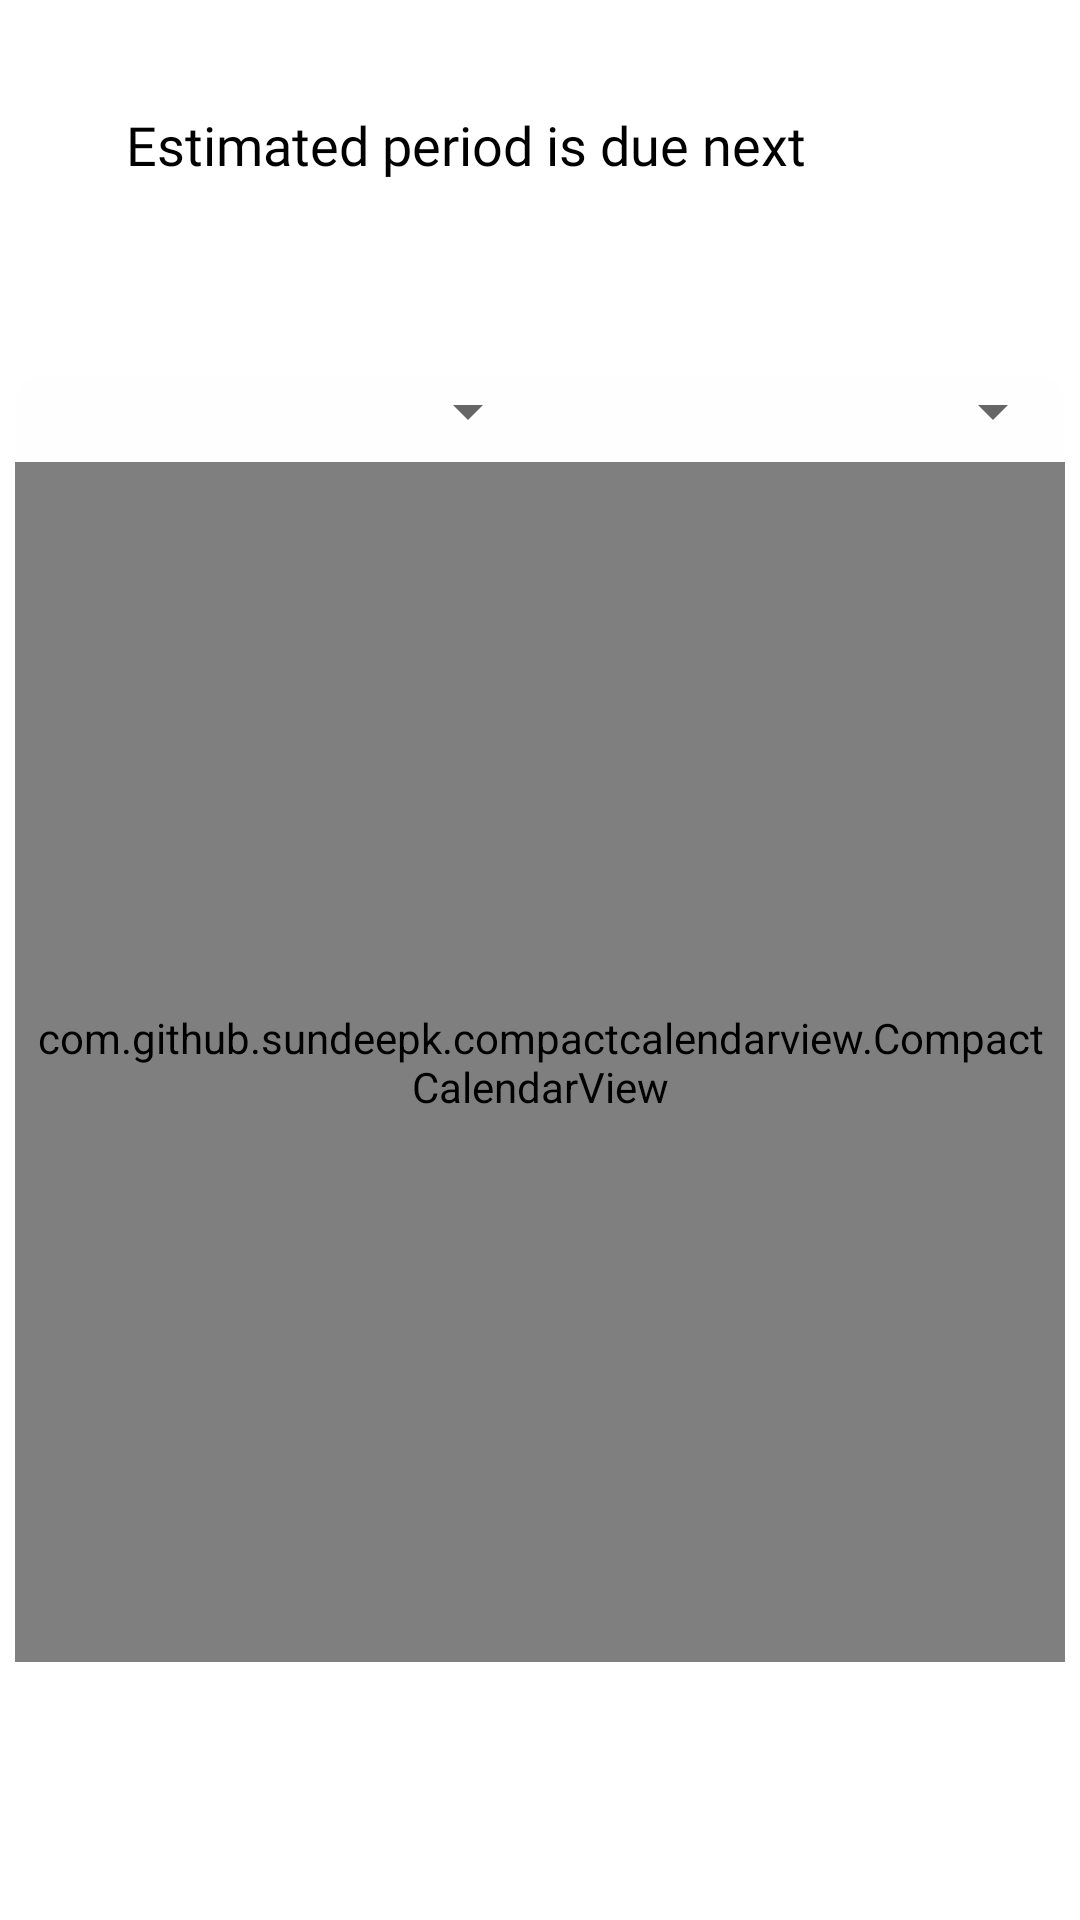

Here is an Android app screen rendered from its layout file. Give the layout XML and the strings, colors and styles it references.
<!-- AndroidManifest.xml: application theme Theme.Ovum -->
<!-- res/layout/fragment_test_calender.xml -->
<?xml version="1.0" encoding="utf-8"?>
<androidx.constraintlayout.widget.ConstraintLayout
    xmlns:android="http://schemas.android.com/apk/res/android"
    xmlns:app="http://schemas.android.com/apk/res-auto"
    xmlns:tools="http://schemas.android.com/tools"
    android:layout_width="match_parent"
    android:layout_height="match_parent"
    tools:context=".TestCalenderFragment">
    <ScrollView
        android:layout_width="0dp"
        android:layout_height="0dp"
        app:layout_constraintTop_toTopOf="parent"
        app:layout_constraintBottom_toBottomOf="parent"
        app:layout_constraintStart_toStartOf="parent"
        app:layout_constraintEnd_toEndOf="parent">
        <androidx.constraintlayout.widget.ConstraintLayout
            android:layout_width="match_parent"
            android:layout_height="wrap_content">
            <androidx.constraintlayout.widget.ConstraintLayout
                android:id="@+id/linear_layout"
                android:layout_width="match_parent"
                android:layout_height="wrap_content"
                android:layout_marginStart="10dp"
                android:layout_marginEnd="10dp"
                android:layout_marginTop="24dp"
                app:layout_constraintStart_toStartOf="parent"
                app:layout_constraintEnd_toEndOf="parent"
                app:layout_constraintTop_toTopOf="parent">

                <androidx.constraintlayout.widget.ConstraintLayout
                    android:layout_width="match_parent"
                    android:layout_height="wrap_content"
                    android:background="@drawable/corner_radius_grayish"
                    android:elevation="5dp"
                    android:padding="12dp"
                    app:layout_constraintStart_toStartOf="parent"
                    app:layout_constraintEnd_toEndOf="parent"
                    app:layout_constraintTop_toTopOf="parent"
                    app:layout_constraintBottom_toBottomOf="parent">

                    <LinearLayout
                        android:id="@+id/estimated_period_layout"
                        android:layout_width="0dp"
                        android:layout_height="wrap_content"
                        android:orientation="vertical"
                        app:layout_constraintStart_toStartOf="parent"
                        app:layout_constraintTop_toTopOf="parent"
                        app:layout_constraintEnd_toStartOf="@+id/due_date_layout"
                        android:layout_marginEnd="8dp"
                        android:layout_marginBottom="12dp">

                        <TextView
                            android:layout_width="wrap_content"
                            android:layout_height="wrap_content"
                            android:layout_marginStart="20dp"
                            android:fontFamily="@font/poppins_bold"
                            android:gravity="start"
                            android:text="Estimated period is due next"
                            android:textColor="@color/black"
                            android:textSize="18sp" />

                        <TextView
                            android:id="@+id/not_determined_provision_text_view"
                            android:layout_width="wrap_content"
                            android:layout_height="wrap_content"
                            android:layout_marginStart="20dp"
                            android:fontFamily="@font/poppins"
                            android:gravity="start"
                            android:text="Not determined yet"
                            android:visibility="gone"
                            android:textColor="@color/dim_background"
                            android:textSize="14sp" />
                    </LinearLayout>

                    <LinearLayout
                        android:id="@+id/due_date_layout"
                        android:layout_width="50dp"
                        android:layout_height="50dp"
                        android:gravity="center"
                        android:layout_marginEnd="10dp"
                        android:layout_marginBottom="12dp"
                        android:background="@drawable/estimated_period_day"
                        app:layout_constraintEnd_toEndOf="parent"
                        app:layout_constraintBottom_toBottomOf="parent">

                        <TextView
                            android:id="@+id/due_date_text_view"
                            android:layout_width="wrap_content"
                            android:layout_height="wrap_content"
                            android:text=""
                            android:textColor="@color/white"
                            android:textSize="20sp" />
                    </LinearLayout>

                </androidx.constraintlayout.widget.ConstraintLayout>

            </androidx.constraintlayout.widget.ConstraintLayout>


            <LinearLayout
                android:id="@+id/calendar_layout"
                android:layout_width="match_parent"
                android:layout_height="wrap_content"
                android:layout_marginStart="5dp"
                android:layout_marginTop="15dp"
                android:layout_marginEnd="5dp"
                android:background="@drawable/cal_radius"
                android:orientation="vertical"
                app:layout_constraintEnd_toEndOf="parent"
                app:layout_constraintStart_toStartOf="parent"
                app:layout_constraintTop_toBottomOf="@id/linear_layout">

                <LinearLayout
                    android:layout_width="match_parent"
                    android:layout_height="wrap_content"
                    android:layout_marginBottom="5dp"
                    android:orientation="horizontal">

                    <Spinner
                        android:id="@+id/monthSpinner"
                        android:layout_width="0dp"
                        android:layout_height="wrap_content"
                        android:layout_weight="1"
                        android:textAlignment="center" />

                    <Spinner
                        android:id="@+id/yearSpinner"
                        android:layout_width="0dp"
                        android:layout_height="wrap_content"
                        android:layout_weight="1"
                        android:textAlignment="center" />
                </LinearLayout>

                <com.github.sundeepk.compactcalendarview.CompactCalendarView
                    android:id="@+id/compactcalendar_view"
                    android:layout_width="fill_parent"
                    android:layout_height="400dp"
                    android:paddingLeft="5dp"
                    android:paddingRight="5dp"
                    app:compactCalendarBackgroundColor="#0000"
                    app:compactCalendarCurrentDayBackgroundColor="#fcfcfb"
                    app:compactCalendarCurrentSelectedDayBackgroundColor="#54FCFCFB"
                    app:compactCalendarEventIndicatorStyle="small_indicator"
                    app:compactCalendarMultiEventIndicatorColor="@color/green"
                    app:compactCalendarOtherMonthDaysTextColor="@color/very_transparent_grey"
                    app:compactCalendarTargetHeight="420dp"
                    app:compactCalendarTextColor="#000000"
                    app:compactCalendarTextSize="14sp" />
            </LinearLayout>

            <androidx.recyclerview.widget.RecyclerView
                android:id="@+id/events_recycler_view"
                android:layout_width="match_parent"
                android:layout_height="wrap_content"
                android:layout_marginTop="8dp"
                android:padding="16dp"
                app:layout_constraintBottom_toBottomOf="parent"
                app:layout_constraintStart_toStartOf="parent"
                app:layout_constraintTop_toBottomOf="@+id/calendar_layout"
                tools:listitem="@layout/event_item_view"/>

        </androidx.constraintlayout.widget.ConstraintLayout>

    </ScrollView>

</androidx.constraintlayout.widget.ConstraintLayout>
<!-- res/layout/event_item_view.xml (included above) -->
<?xml version="1.0" encoding="utf-8"?>
<androidx.constraintlayout.widget.ConstraintLayout
    xmlns:android="http://schemas.android.com/apk/res/android"
    xmlns:app="http://schemas.android.com/apk/res-auto"
    android:layout_width="match_parent"
    android:layout_height="wrap_content"
    android:background="@color/transparent"
    android:padding="16dp">

    <TextView
        android:id="@+id/day_of_week"
        android:layout_width="wrap_content"
        android:layout_height="wrap_content"
        android:text="Mon"
        android:textSize="16sp"
        app:layout_constraintStart_toStartOf="parent"
        app:layout_constraintTop_toTopOf="parent"/>
    <TextView
        android:id="@+id/day_of_month"
        android:layout_width="wrap_content"
        android:layout_height="wrap_content"
        android:text="10"
        android:textSize="24sp"
        app:layout_constraintStart_toStartOf="parent"
        app:layout_constraintTop_toBottomOf="@id/day_of_week"
        app:layout_constraintBottom_toBottomOf="parent"/>

    <androidx.cardview.widget.CardView
        android:id="@+id/event_title_card"
        android:layout_width="0dp"
        android:layout_height="wrap_content"
        style="@style/Event.CardDeselected"
        app:layout_constraintStart_toEndOf="@id/day_of_month"
        app:layout_constraintTop_toTopOf="@id/day_of_week"
        app:layout_constraintBottom_toBottomOf="@id/day_of_month"
        app:layout_constraintEnd_toStartOf="@id/time_stamp"
        android:layout_marginStart="8dp"
        android:layout_marginEnd="8dp">

        <TextView
            android:id="@+id/event_title"
            android:layout_width="wrap_content"
            android:layout_height="wrap_content"
            android:text="Meet a Doctor"
            android:textSize="16sp"
            android:textColor="@android:color/white"
            android:padding="8dp"/>
    </androidx.cardview.widget.CardView>
    <TextView
        android:id="@+id/time_stamp"
        android:layout_width="wrap_content"
        android:layout_height="wrap_content"
        android:text="10:00 AM"
        app:layout_constraintStart_toEndOf="@id/event_title_card"
        app:layout_constraintTop_toTopOf="@id/day_of_week"
        app:layout_constraintBottom_toBottomOf="@id/day_of_month"
        app:layout_constraintEnd_toEndOf="parent"/>

    <TextView
        android:id="@+id/event_date"
        android:layout_width="wrap_content"
        android:layout_height="wrap_content"
        android:text="Date Scheduled"
        android:layout_marginTop="16dp"
        app:layout_constraintTop_toBottomOf="@id/event_title_card"
        app:layout_constraintStart_toStartOf="@id/event_title_card"
        app:layout_constraintBottom_toBottomOf="parent"/>

</androidx.constraintlayout.widget.ConstraintLayout>
<!-- resources referenced by this layout -->
<resources>
  <color name="black">#FF000000</color>
  <color name="dim_background">#80000000</color>
  <color name="green">#00FF00</color>
  <color name="transparent">#0000</color>
  <color name="very_transparent_grey">#54fcfcfb</color>
  <color name="white">#FFFFFFFF</color>
  <!-- drawable cal_radius (drawable) -->
  <?xml version="1.0" encoding="utf-8"?>
  <shape xmlns:android="http://schemas.android.com/apk/res/android"
      android:shape="rectangle">
      <corners
          android:radius="10dp"
  />
  
      <solid
          android:color="#59FCFCFB"/>
  
  </shape>
  <style name="Event.CardDeselected" parent="Widget.MaterialComponents.CardView">
          <item name="cardCornerRadius">16dp</item>
          <item name="cardBackgroundColor">@color/green_50</item>
          <item name="cardElevation">0.5dp</item>
      </style>
  <style name="Theme.Ovum" parent="Theme.MaterialComponents.DayNight.DarkActionBar">
          
          <item name="colorPrimary">@color/purple_500</item>
          <item name="colorPrimaryVariant">@color/purple_700</item>
          <item name="colorOnPrimary">@color/white</item>
          
          <item name="colorSecondary">@color/teal_200</item>
          <item name="colorSecondaryVariant">@color/teal_700</item>
          <item name="colorOnSecondary">@color/black</item>
          
          <item name="android:statusBarColor">?attr/colorPrimaryVariant</item>
          
      </style>
  <color name="green_50">#9900FF00</color>
  <color name="purple_500">#FF6200EE</color>
  <color name="purple_700">#FF3700B3</color>
  <color name="teal_200">#FF03DAC5</color>
  <color name="teal_700">#FF018786</color>
</resources>
